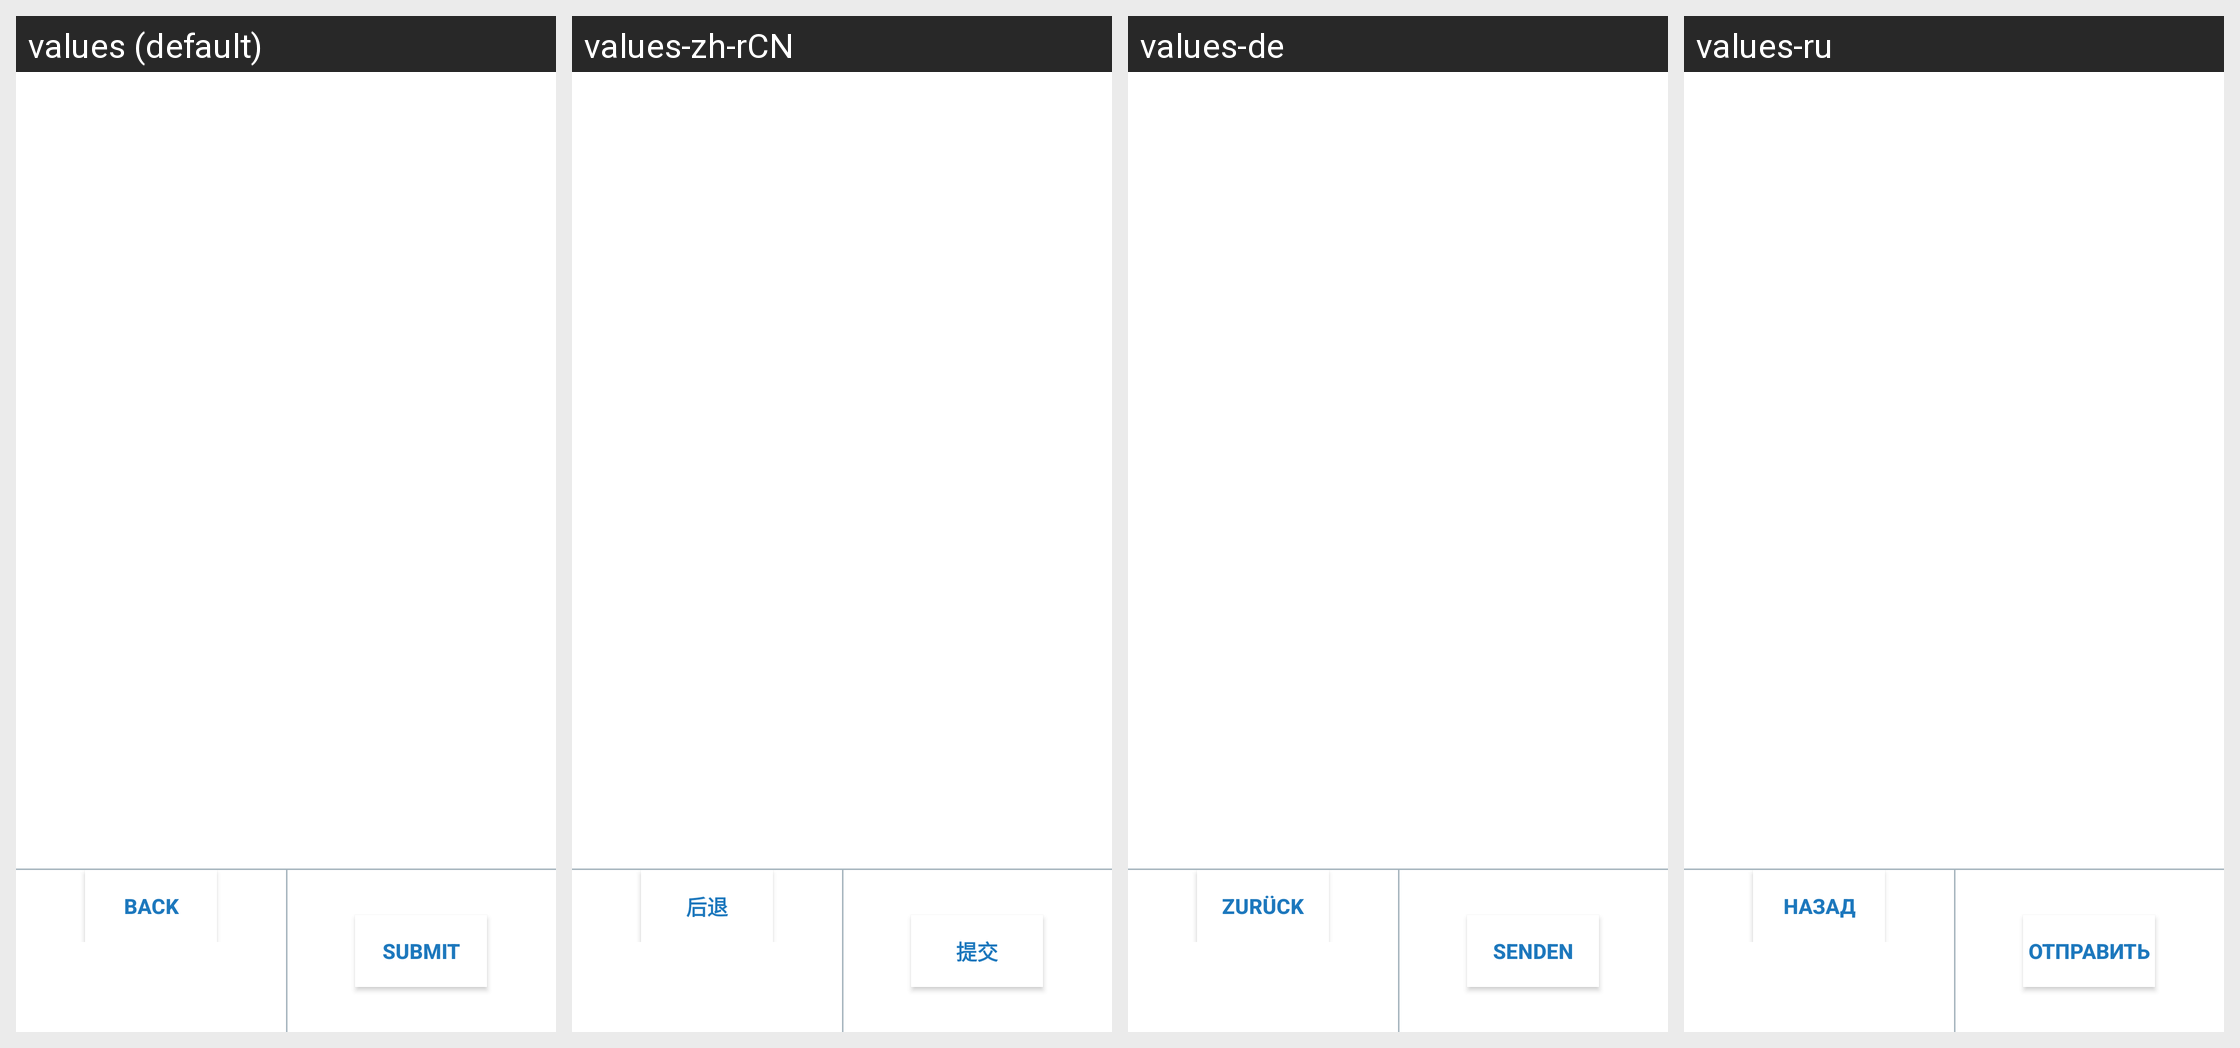

The Android screen above is rendered under several locales of the same app. Produce the string resources it draws, with the default and per-locale values.
Android screen res/layout/request_exception_dialog.xml rendered under 4 locales, left to right: values (default), values-zh-rCN, values-de, values-ru. Device: Nexus 5 (rendered at 1080×1920; each locale shown at half size, 540×960, under a caption strip naming it); theme Theme.MaterialComponents.DayNight.NoActionBar.
Other locales in the repository, not shown: values-en-rGB, values-es, values-fr, values-fr-rCA, values-it, values-ja, values-nl, values-pt, values-sv.
Strings drawn on this screen, with the default value and each locale's value (text and hints the layout hard-codes, and strings that could not be matched under every locale, appear in the picture but are not listed):

back
  values: Back
  values-zh-rCN: 后退
  values-de: Zurück
  values-ru: Назад

submit
  values: Submit
  values-zh-rCN: 提交
  values-de: Senden
  values-ru: Отправить
